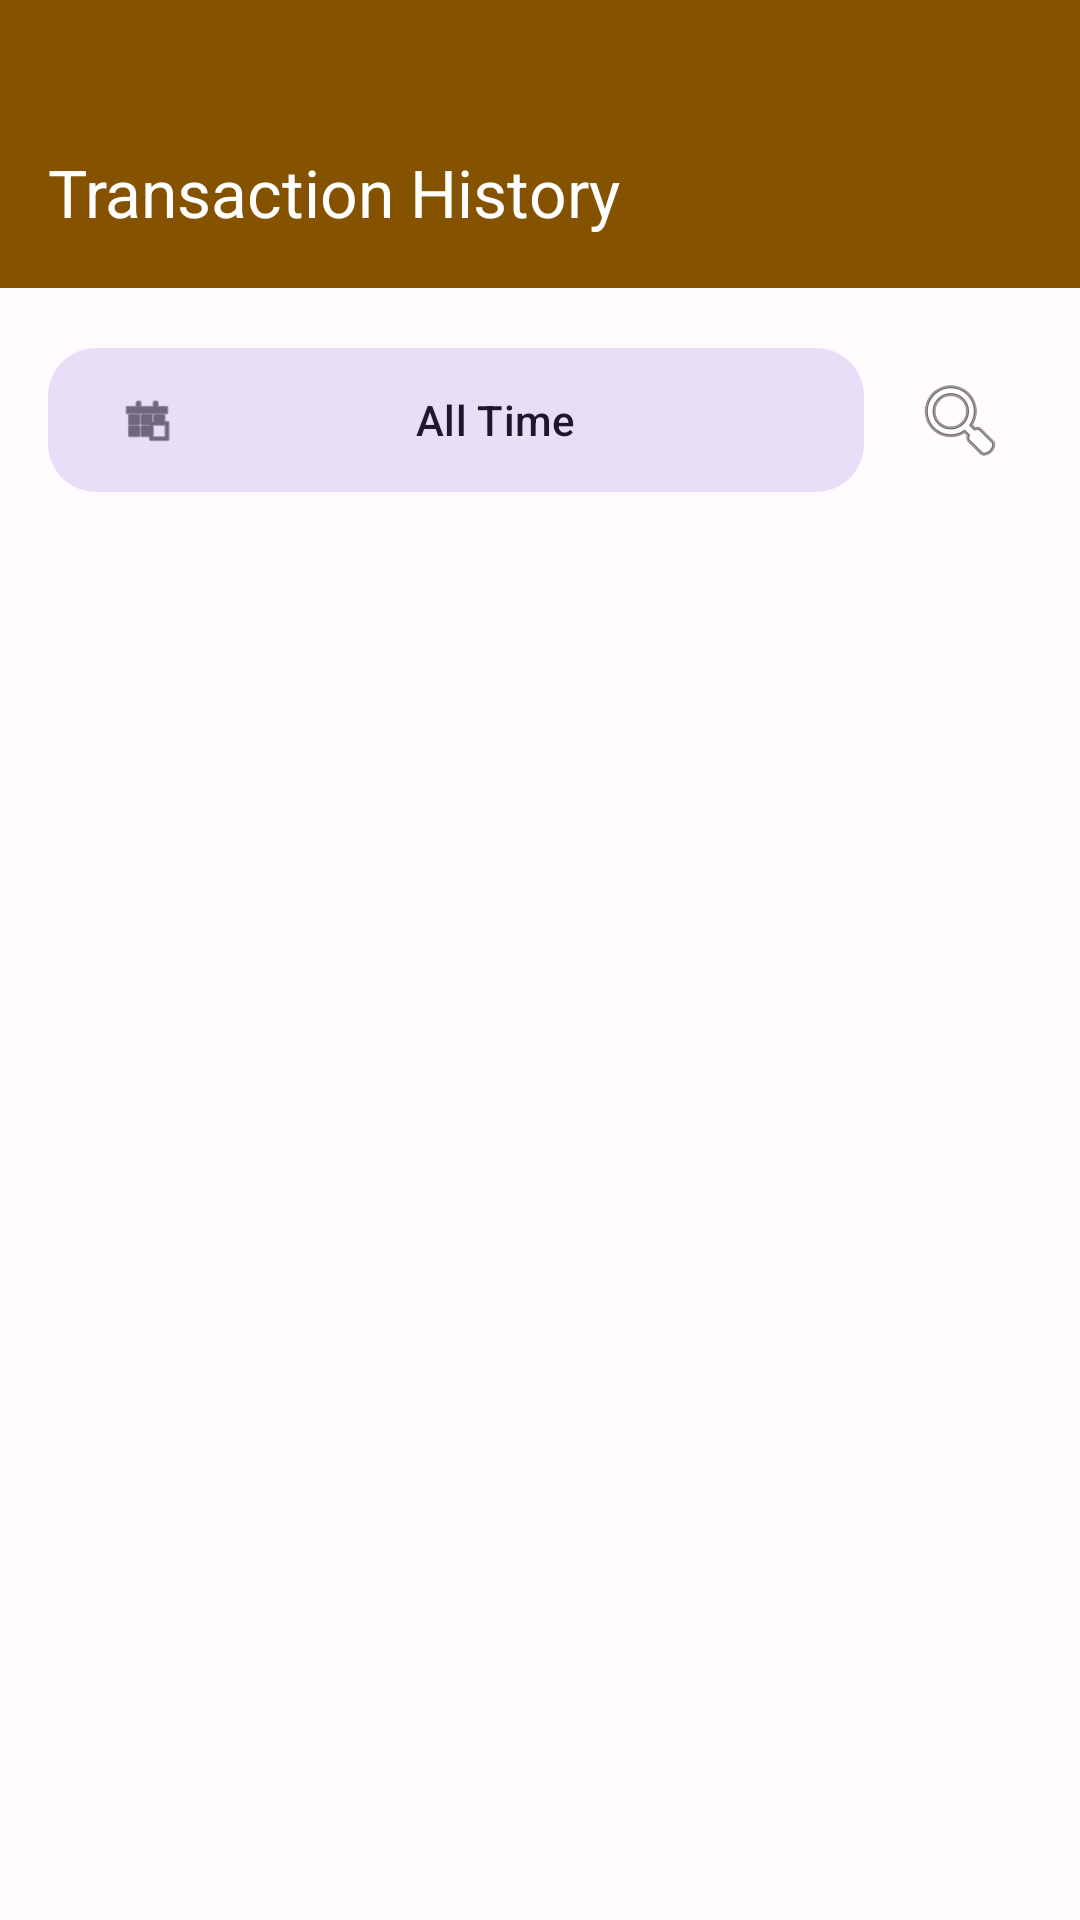

Reconstruct the res/layout file that produces this screen, plus the resources it refers to.
<!-- AndroidManifest.xml: application theme Theme.POS_App -->
<!-- res/layout/activity_history.xml -->
<?xml version="1.0" encoding="utf-8"?>
<androidx.coordinatorlayout.widget.CoordinatorLayout xmlns:android="http://schemas.android.com/apk/res/android"
    xmlns:app="http://schemas.android.com/apk/res-auto"
    xmlns:tools="http://schemas.android.com/tools"
    android:layout_width="match_parent"
    android:layout_height="match_parent"
    android:background="?attr/colorSurface"
    tools:context=".HistoryActivity">

    <com.google.android.material.appbar.AppBarLayout
        android:layout_width="match_parent"
        android:layout_height="wrap_content"
        android:background="?attr/colorPrimary"
        android:paddingTop="32dp"
        app:elevation="0dp">

        <com.google.android.material.appbar.MaterialToolbar
            android:id="@+id/toolbar"
            android:layout_width="match_parent"
            android:layout_height="?attr/actionBarSize"
            app:title="Transaction History"
            app:navigationIcon="@drawable/ic_back"
            style="@style/Widget.Material3.Toolbar"
            android:background="?attr/colorPrimary"
            app:titleTextColor="?attr/colorOnPrimary"
            app:navigationIconTint="?attr/colorOnPrimary" />

    </com.google.android.material.appbar.AppBarLayout>

    <androidx.core.widget.NestedScrollView
        android:layout_width="match_parent"
        android:layout_height="match_parent"
        app:layout_behavior="@string/appbar_scrolling_view_behavior">

        <LinearLayout
            android:layout_width="match_parent"
            android:layout_height="wrap_content"
            android:orientation="vertical"
            android:padding="16dp">

            <LinearLayout
                android:layout_width="match_parent"
                android:layout_height="wrap_content"
                android:orientation="horizontal"
                android:layout_marginBottom="16dp"
                android:gravity="center_vertical">

                <com.google.android.material.button.MaterialButton
                    android:id="@+id/btn_filter_date"
                    style="@style/Widget.Material3.Button.TonalButton"
                    android:layout_width="0dp"
                    android:layout_height="56dp"
                    android:layout_weight="1"
                    android:text="All Time"
                    app:icon="@android:drawable/ic_menu_today"
                    app:shapeAppearanceOverlay="@style/ShapeAppearance.Material3.Corner.Large" />

                <ImageButton
                    android:id="@+id/btn_search"
                    android:layout_width="48dp"
                    android:layout_height="48dp"
                    android:layout_marginStart="8dp"
                    android:src="@android:drawable/ic_menu_search"
                    android:background="?attr/selectableItemBackgroundBorderless"
                    android:contentDescription="Search transactions" />

            </LinearLayout>

            <androidx.recyclerview.widget.RecyclerView
                android:id="@+id/rv_history"
                android:layout_width="match_parent"
                android:layout_height="wrap_content"
                android:nestedScrollingEnabled="false"
                tools:listitem="@layout/item_transaction" />

            <TextView
                android:id="@+id/tv_empty_history"
                android:layout_width="wrap_content"
                android:layout_height="wrap_content"
                android:layout_gravity="center"
                android:layout_marginTop="64dp"
                android:text="No transactions found"
                android:textAppearance="?attr/textAppearanceBodyLarge"
                android:visibility="gone" />

        </LinearLayout>
    </androidx.core.widget.NestedScrollView>

</androidx.coordinatorlayout.widget.CoordinatorLayout>
<!-- res/layout/item_transaction.xml (included above) -->
<?xml version="1.0" encoding="utf-8"?>
<com.google.android.material.card.MaterialCardView xmlns:android="http://schemas.android.com/apk/res/android"
    xmlns:app="http://schemas.android.com/apk/res-auto"
    android:layout_width="match_parent"
    android:layout_height="wrap_content"
    android:layout_marginBottom="12dp"
    android:layout_marginHorizontal="4dp"
    app:cardCornerRadius="16dp"
    app:cardElevation="2dp"
    app:strokeWidth="0dp">

    <LinearLayout
        android:layout_width="match_parent"
        android:layout_height="wrap_content"
        android:orientation="horizontal"
        android:padding="16dp"
        android:gravity="center_vertical">

        <LinearLayout
            android:layout_width="0dp"
            android:layout_height="wrap_content"
            android:layout_weight="1"
            android:orientation="vertical">

            <TextView
                android:id="@+id/tv_transaction_desc"
                android:layout_width="wrap_content"
                android:layout_height="wrap_content"
                android:text="Sale: Product Name"
                android:textAppearance="?attr/textAppearanceBodyLarge"
                android:textStyle="bold" />

            <TextView
                android:id="@+id/tv_transaction_date"
                android:layout_width="wrap_content"
                android:layout_height="wrap_content"
                android:text="Date"
                android:textAppearance="?attr/textAppearanceBodySmall"
                android:alpha="0.7" />
        </LinearLayout>

        <TextView
            android:id="@+id/tv_transaction_amount"
            android:layout_width="wrap_content"
            android:layout_height="wrap_content"
            android:text="0.00"
            android:textAppearance="?attr/textAppearanceTitleMedium"
            android:textColor="#386A20"
            android:textStyle="bold" />

    </LinearLayout>
</com.google.android.material.card.MaterialCardView>
<!-- resources referenced by this layout -->
<resources>
  <style name="Theme.POS_App" parent="Base.Theme.POS_App" />
  <style name="Base.Theme.POS_App" parent="Theme.Material3.DayNight.NoActionBar">
          
          <item name="colorPrimary">@color/gold_primary</item>
          <item name="colorOnPrimary">@color/white</item>
          <item name="colorPrimaryContainer">@color/gold_container</item>
          <item name="colorOnPrimaryContainer">@color/black</item>
  
          <item name="colorSecondary">@color/secondary</item>
          <item name="colorOnSecondary">@color/onSecondary</item>
  
          <item name="android:windowBackground">@color/background</item>
          <item name="colorSurface">@color/surface</item>
          <item name="colorOnSurface">@color/onSurface</item>
          <item name="colorOutline">@color/outline</item>
          <item name="colorOutlineVariant">@color/outlineVariant</item>
  
          
          <item name="android:statusBarColor">@android:color/transparent</item>
          <item name="android:windowDrawsSystemBarBackgrounds">true</item>
          
          <item name="android:windowLightStatusBar">false</item>
      </style>
  <color name="gold_primary">#855300</color>
  <color name="white">#FFFFFFFF</color>
  <color name="gold_container">#FFDDB3</color>
  <color name="black">#FF000000</color>
  <color name="secondary">@color/gold_secondary</color>
  <color name="onSecondary">@color/white</color>
  <color name="background">#FFFBFF</color>
  <color name="surface">#FFFBFF</color>
  <color name="onSurface">#1F1B16</color>
  <color name="outline">#817567</color>
  <color name="outlineVariant">#D3C4B4</color>
  <color name="gold_secondary">#705B40</color>
</resources>
